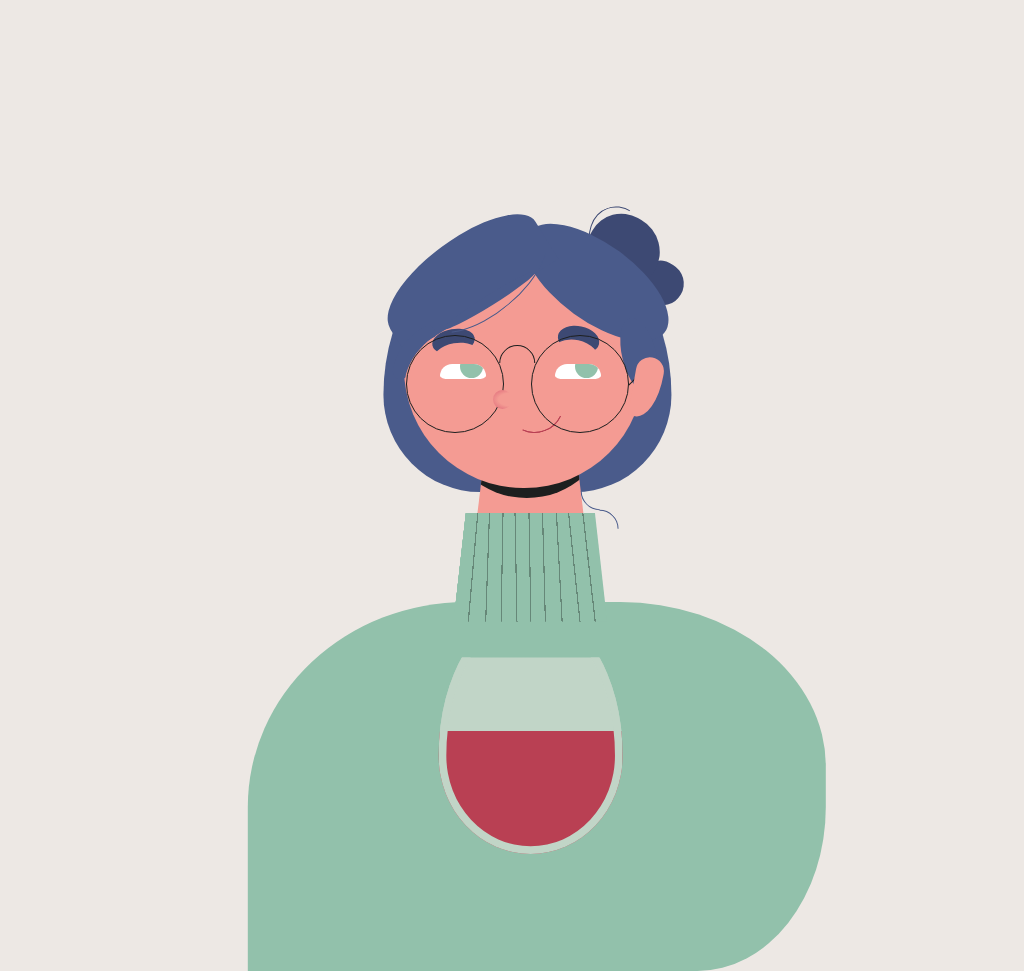

Write the HTML and CSS that draws this image.

<!-- file: tipsy.html -->
<!doctype html>
<html lang="en">
<head>
  <meta charset="utf-8">
  <meta name="viewport" content="width=device-width, initial-scale=1">
  <title>Tipsy</title>
  <link rel="stylesheet" href="tipsy.css">
</head>
<body>
<div class="cartoon hb">
<div class="hair-back ha r"></div>
<div class="hair-line-2 r ha hb"></div>
<div class="hair"></div>
<div class="neck ha"></div>
<div class="face r">
<div class="mouth r"></div>
<div class="mouth r"></div>
<div class="eye hb"></div>
<div class="eye hb"></div>
<div class="eyebrow"></div>
<div class="eyebrow"></div>
<div class="hair-side ha"></div>
<div class="hair-side-2 ha hb"></div>
<div class="glasses r"></div>
<div class="glasses r"></div>
<div class="glasses-line r ha"></div>
<div class="nose r"></div>
<div class="ear"></div>
<div class="hair-line-1 r"></div>
</div>
<div class="body"></div>
<div class="wine"></div>
<div class="turtle-neck"></div>
</div>
</body>
</html>


/* file: tipsy.css */
/* Álvaro Montoro · https://codepen.io/alvaromontoro/pen/YzqOYRW
   Collection: https://github.com/pagespeed-pro/css-art.com/tree/1ce83a9cee23fec9a7b1d665c8b40f9d464c97ee/artwork/tipsy */
html, body {
  overflow: hidden;
  background: #ede8e4;
}

.cartoon {
  position: absolute;
  bottom: 0%;
  left: 50%;
  transform: translate(-50%, 0%);
  width: 80vmin;
  height: 80vmin;
}

.cartoon div {
  position: absolute;
  box-sizing: border-box;
}

.b {
  border: 1vmin solid black;
}

.r {
  border-radius: 100%;
}

.hb::before,
.ha::after {
  content: "";
  display: block;
  position: absolute;
}

/****/
.cartoon {
  --jersey: #92c1ab;
  --jersey-dark: #67878e;
  --skin: #f49b93;
  --hair: #4a5b8b;
  --hair-dark: #3d4973;
  --lip: #b94053;
  --nose: #d67;
  --line: #1d1f1f;
  --glass: #c1d5c7;
}

.turtle-neck {
  width: 25%;
  height: 17.7%;
  top: 58.5%;
  left: 53%;
  transform: translate(-50%, 0);
  background: var(--jersey);
  clip-path: polygon(0% 100%, 8% 0%, 92% 0%, 100% 100%);
  background-image: linear-gradient(95deg, var(--jersey) 14.25%, rgba(0,0,0,0.3) 0 15%, transparent 0), 
    linear-gradient(92deg, var(--jersey) 22.25%, rgba(0,0,0,0.3) 0 23%, transparent 0),
    linear-gradient(91deg, var(--jersey) 31.25%, rgba(0,0,0,0.3) 0 32%, transparent 0),
    linear-gradient(89deg, var(--jersey) 40.25%, rgba(0,0,0,0.3) 0 41%, transparent 0),
    linear-gradient(89deg, var(--jersey) 49.25%, rgba(0,0,0,0.3) 0 50%, transparent 0),
    linear-gradient(88.5deg, var(--jersey) 58.25%, rgba(0,0,0,0.3) 0 59%, transparent 0),
    linear-gradient(87deg, var(--jersey) 67.75%, rgba(0,0,0,0.3) 0 68.5%, transparent 0),
    linear-gradient(84deg, var(--jersey) 76.25%, rgba(0,0,0,0.3) 0 77%, transparent 0),
    linear-gradient(83.5deg, var(--jersey) 85%, rgba(0,0,0,0.3) 0 85.75%, transparent 0);
}

.body {
  width: 94%;
  height: 60%;
  background: var(--jersey);
  border-radius: 85% 80% 50% 0% /125% 100% 100% 100%;
  bottom: -33%;
  left: 7%;
  abackground: linear-gradient(to right, var(--jersey-dark), var(--jersey) 37%);
}

.wine {
  width: 30%;
  height: 40%;
  bottom: -14%;
  left: 53%;
  transform: translate(-50%, 0);
  background: #f007;
  border-radius: 100% / 120% 120% 80% 80%;
  clip-path: polygon(0% 20%, 100% 20%, 100% 100%, 0% 100%);
  box-shadow: inset 0 0 0 1vmin var(--glass);
  background: linear-gradient(var(--glass) 50%, var(--lip) 0)
}

.face {
  width: 39%;
  height: 39%;
  background: var(--skin);
  opacity: 10.5;
  left: 52%;
  top: 15.5%;
  transform: translate(-50%, 0);
}

.glasses {
  width: 12.75vmin;
  height: 12.75vmin;
  border: 0.125vmin solid var(--line);
  left: 0.25vmin;
  top: 36%;
}

.glasses + .glasses {
  left: 52.75%;
}

.glasses-line {
  border: 0.125vmin solid transparent;
  border-top-color: var(--line);
  border-left-color: var(--line);
  width: 4.75vmin;
  height: 4.75vmin;
  transform: rotate(45deg);
  top: 40%;
  left: 39.5%;
}

.glasses-line::after {
  width: 50%;
  height: 0;
  border-top: 0.125vmin solid var(--line);
  left: 300%;
  top: -160%;
  transform: rotate(90deg)
}

.mouth {
  border: 0.25vmin solid transparent;
  border-right-color: var(--lip);
  width: 7.5vmin;
  height: 7.5vmin;
  transform: rotate(70deg);
  top: 52.75%;
  left: 42.25%;
}

.hair {
  opacity: 10;
  width: 47%;
  height: 42%;
  background: var(--hair);
  border-radius: 100% 100% 80% 80% / 150% 150% 90% 90%;
  left: 52.5%;
  top: 13%;
  transform: translate(-50%, 0);
}

.eye {
  width: 6vmin;
  height: 2vmin;
  background: white;
  border-radius: 10vmin 10vmin 120% 120%;
  top: 48%;
  left: 15%;
  overflow: hidden;
}

.eye::before {
  width: 3vmin;
  height: 3vmin;
  border-radius: 50%;
  background: var(--jersey);
  top: -60%;
  right: 7%;
}

.eye + .eye {
  left: auto;
  right: 18%; 
}

.ear {
  width: 3.7vmin;
  height: 8vmin;
  background: var(--skin);
  border-radius: 5vmin 5vmin 200% 0;
  top: 45%;
  right: -2.25vmin;
  transform: rotate(10deg);
}

.hair-side {
  width: 22vmin;
  height: 10vmin;
  background: var(--hair);
  border-radius: 100%; 200% 260% 210% 25vmin;
  transform: rotate(36deg);
  left: 45%;
  top: -2%;
}

.hair-side::after {
  width: 20%;
  height: 100%;
  background: var(--hair);
  border-radius: 50%;
  top: 44%;
  left: 86%;
  transform: rotate(-50deg)
}

.hair-side-2 {
  width: 23.5vmin;
  height: 9.5vmin;
  background: var(--hair);
  border-radius: 150% 100% 0vmin 0;
  transform: rotate(-32deg);
  top: -4%;
  left: -13%;
}

.hair-side-2::before {
  width: 35%;
  height: 35%;
  border-radius: 50%;
  top: 105%;
  left: -10%;
  transform: rotate(-22deg);
  box-shadow: 0 -2vmin var(--hair);
}

.hair-side-2::after {
  width: 60%;
  height: 15%;
  background: var(--hair);
  border-radius: 50%;
  top: 90%;
  left: 25%;
}

.eyebrow {
  width: 6.4vmin;
  height: 4vmin;
  top: 39.5%;
  left: 11.5%;
  border-radius: 50%;
  box-shadow: 0 -2.25vmin 0 -0.4vmin var(--hair-dark);
  transform: rotate(-10deg);
}

.eyebrow + .eyebrow {
  width: 6.25vmin;
  height: 4.25vmin;
  left: 61%;
  top: 38%;
  transform: rotate(12deg);
}

.nose {
  width: 2.5vmin;
  height: 2.5vmin;
  background: radial-gradient(at 100% 50%, var(--skin) 50%, var(--nose));
  
  top: 59%;
  left: 37%;
}

.neck {
  width: 20%;
  height: 20%;
  background: var(--skin);
  top: 50%;
  left: 43%;
  clip-path: polygon(0% 100%, 12% 0%, 88% 0%, 100% 100%);
  overflow: hidden;
}

.neck::after {
  width: 130%;
  height: 120%;
  background: var(--line);
  border-radius: 50%;
  left: -18%;
  top: -90%;
}

.hair-back {
  width: 12%;
  height: 12%;
  background: var(--hair-dark);
  top: 10%;
  left: 62%;
  border-radius: 45% 50% 50% 50%;;
  transform: rotate(30deg);
  box-shadow: 6.5vmin 1vmin 0 -2vmin var(--hair-dark);
}

.hair-back::after {
  width: 80%;
  height: 100%;
  border: 0.125vmin solid transparent;
  border-top-color: var(--hair-dark);
  border-left-color: var(--hair-dark);
  border-radius: 50%;
  top: -10%;
  transform: rotate(-50deg);
}

.hair-line-1 {
  width: 20vmin;
  height: 10vmin;
  border: 0.125vmin solid transparent;
  border-bottom-color: var(--hair);
  transform: rotate(-40deg);
  top: -5%;
  left: 1%;
}

.hair-line-2,
.hair-line-2::after {
  box-sizing: border-box;
  width: 5vmin;
  height: 5vmin;
  border: 0.125vmin solid transparent;
  border-left-color: var(--hair);
  transform: rotate(-45deg);
  top: 51.75%;
  left: 61.25%;
  z-index: 1;
}

.hair-line-2::after {
  border-radius: 50%;
  transform: rotate(-180deg);
  top: 3.2vmin;
  left: auto;
  right: 3.4vmin;
}
